Photos from the image-classification dataset "#Custom-Food-Dataset" in the GitHub repository Kiroharth/AI_tensorflow. Its 22 classes are: artichoke, bagel, banana, bell pepper, broccoli, burrito, cauliflower, corn, cornmeal, cucumber, fig, guacamole, ice cream, lemon, orange, pear, pineapple, pizza, pomegranate, popcorn, pretzel, strawberry.

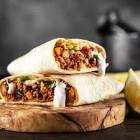
Label: burrito

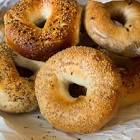
Label: bagel

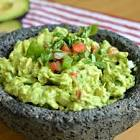
Label: guacamole

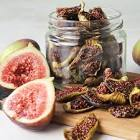
Label: fig

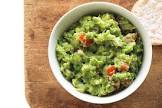
Label: guacamole

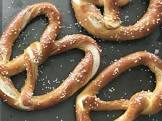
Label: pretzel
